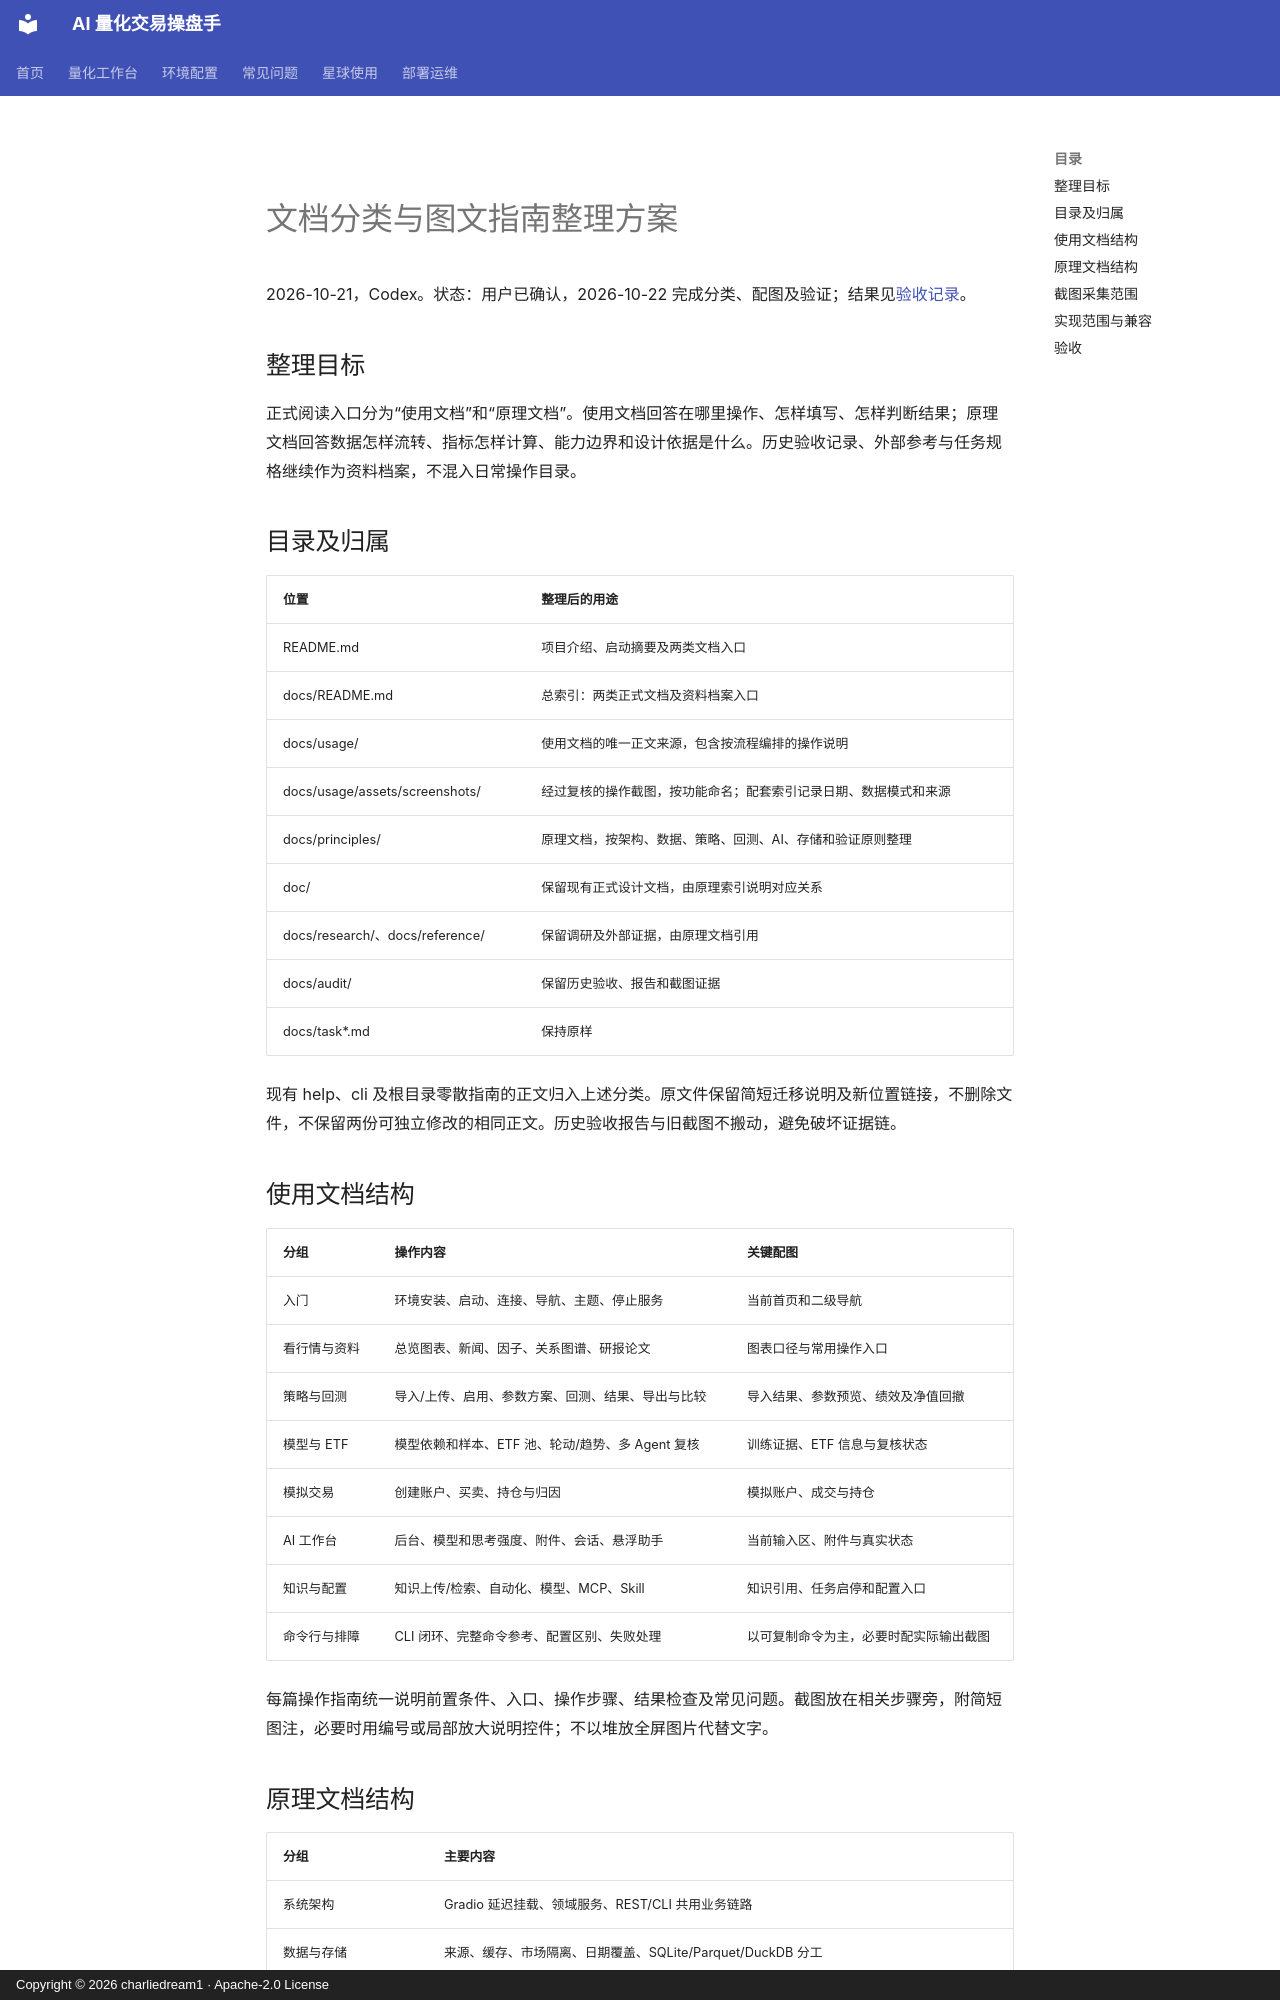

repository: charliedream1/ai_quant_trade · page: documentation_reorganization_plan/index.html · generator: mkdocs · copyright: Copyright © 2026 charliedream1 · Apache-2.0 License

# 文档分类与图文指南整理方案

2026-10-21，Codex。状态：用户已确认，2026-10-22 完成分类、配图及验证；结果见[验收记录](audit/documentation_reorganization_2026-10-22/README.md)。

## 整理目标

正式阅读入口分为“使用文档”和“原理文档”。使用文档回答在哪里操作、怎样填写、怎样判断结果；原理文档回答数据怎样流转、指标怎样计算、能力边界和设计依据是什么。历史验收记录、外部参考与任务规格继续作为资料档案，不混入日常操作目录。

## 目录及归属

| 位置 | 整理后的用途 |
| --- | --- |
| README.md | 项目介绍、启动摘要及两类文档入口 |
| docs/README.md | 总索引：两类正式文档及资料档案入口 |
| docs/usage/ | 使用文档的唯一正文来源，包含按流程编排的操作说明 |
| docs/usage/assets/screenshots/ | 经过复核的操作截图，按功能命名；配套索引记录日期、数据模式和来源 |
| docs/principles/ | 原理文档，按架构、数据、策略、回测、AI、存储和验证原则整理 |
| doc/ | 保留现有正式设计文档，由原理索引说明对应关系 |
| docs/research/、docs/reference/ | 保留调研及外部证据，由原理文档引用 |
| docs/audit/ | 保留历史验收、报告和截图证据 |
| docs/task*.md | 保持原样 |

现有 help、cli 及根目录零散指南的正文归入上述分类。原文件保留简短迁移说明及新位置链接，不删除文件，不保留两份可独立修改的相同正文。历史验收报告与旧截图不搬动，避免破坏证据链。

## 使用文档结构

| 分组 | 操作内容 | 关键配图 |
| --- | --- | --- |
| 入门 | 环境安装、启动、连接、导航、主题、停止服务 | 当前首页和二级导航 |
| 看行情与资料 | 总览图表、新闻、因子、关系图谱、研报论文 | 图表口径与常用操作入口 |
| 策略与回测 | 导入/上传、启用、参数方案、回测、结果、导出与比较 | 导入结果、参数预览、绩效及净值回撤 |
| 模型与 ETF | 模型依赖和样本、ETF 池、轮动/趋势、多 Agent 复核 | 训练证据、ETF 信息与复核状态 |
| 模拟交易 | 创建账户、买卖、持仓与归因 | 模拟账户、成交与持仓 |
| AI 工作台 | 后台、模型和思考强度、附件、会话、悬浮助手 | 当前输入区、附件与真实状态 |
| 知识与配置 | 知识上传/检索、自动化、模型、MCP、Skill | 知识引用、任务启停和配置入口 |
| 命令行与排障 | CLI 闭环、完整命令参考、配置区别、失败处理 | 以可复制命令为主，必要时配实际输出截图 |

每篇操作指南统一说明前置条件、入口、操作步骤、结果检查及常见问题。截图放在相关步骤旁，附简短图注，必要时用编号或局部放大说明控件；不以堆放全屏图片代替文字。
